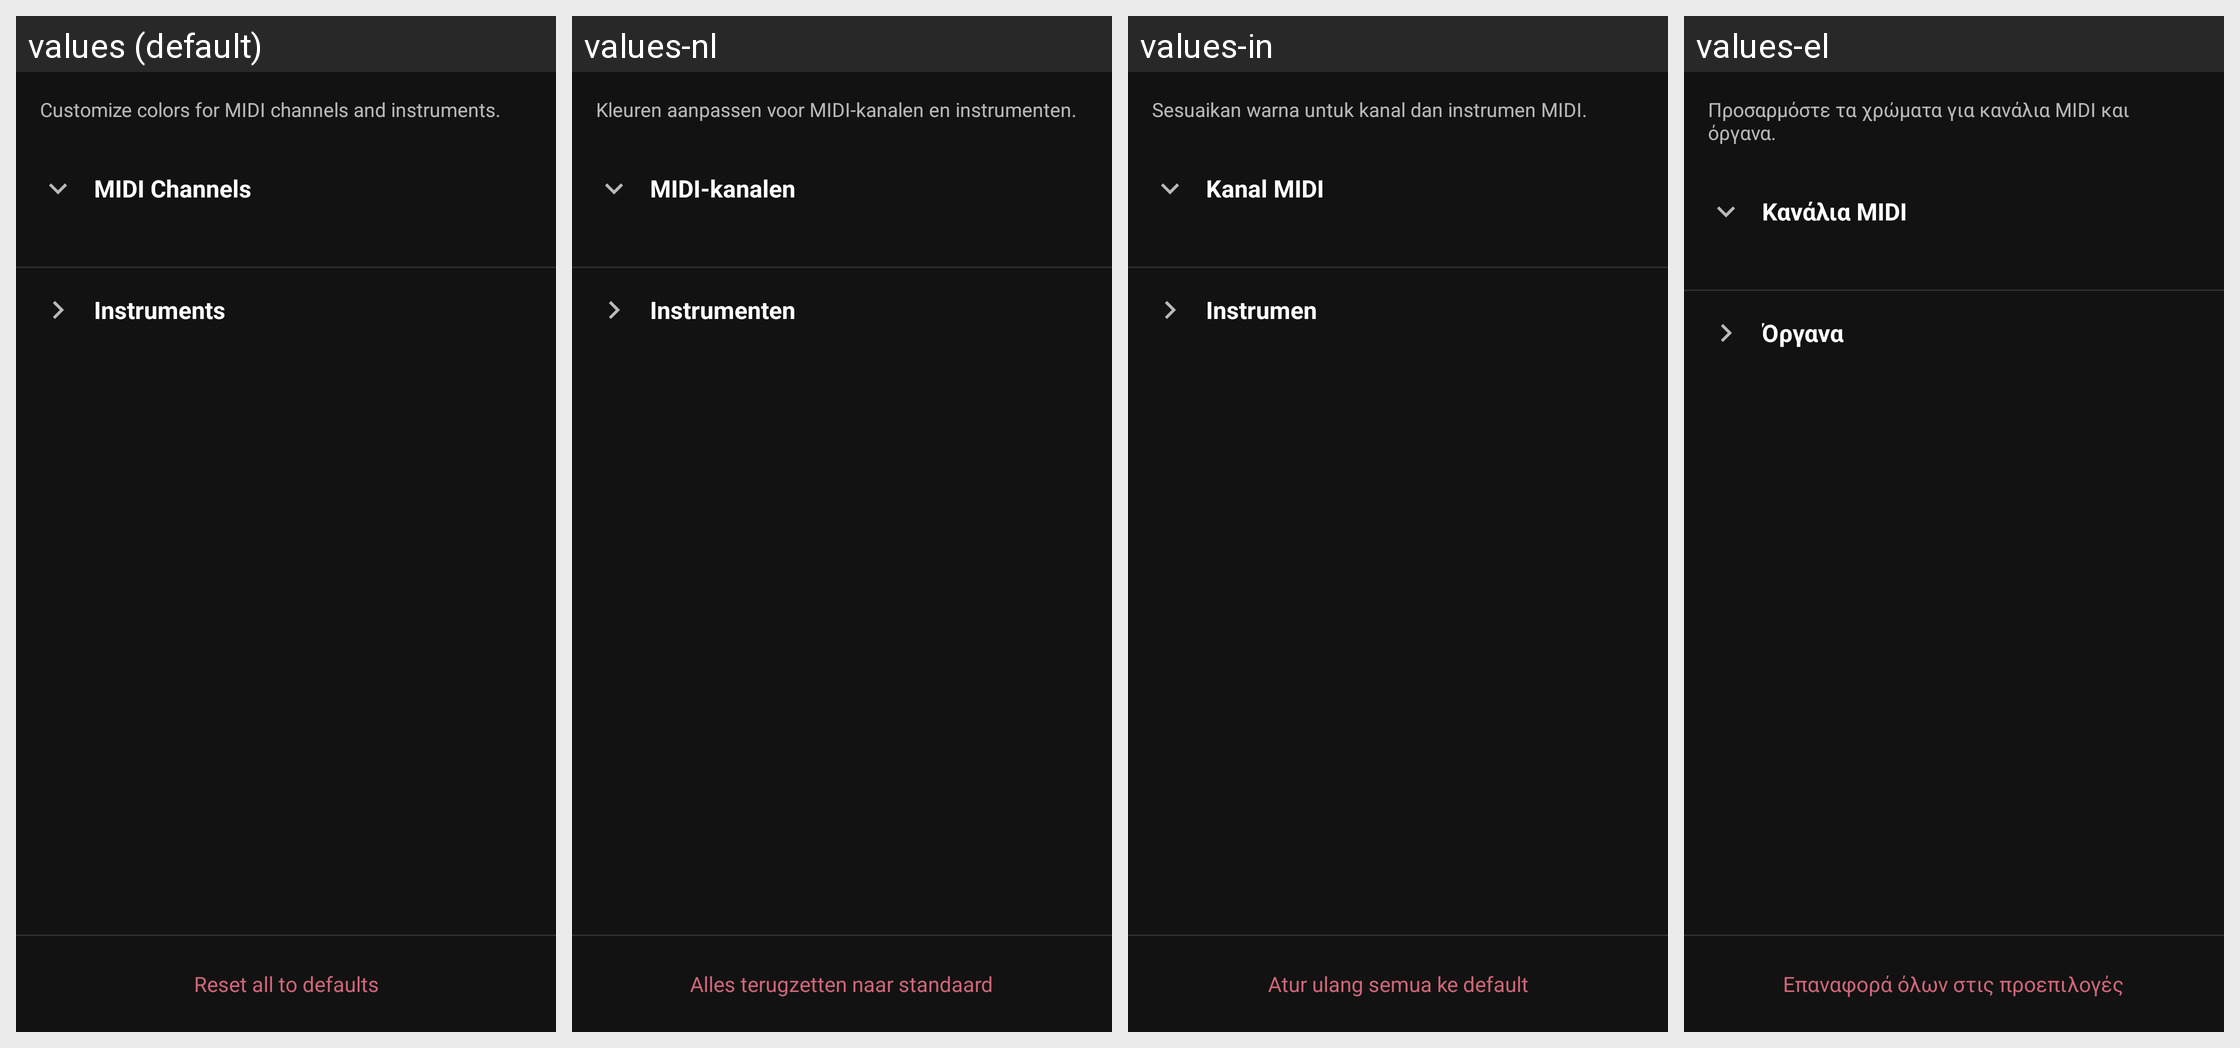

This grid shows one Android layout under several languages. Give, for every string resource on the screen, its name, the default text and each shown locale's text.
Android screen res/layout/dialog_color_settings.xml rendered under 4 locales, left to right: values (default), values-nl, values-in, values-el. Device: Nexus 5 (rendered at 1080×1920; each locale shown at half size, 540×960, under a caption strip naming it); theme Theme.A2U.
Other locales in the repository, not shown: values-de, values-es, values-fr, values-it, values-pl, values-pt, values-ro, values-ru, values-tr, values-uk.
Strings drawn on this screen, with the default value and each locale's value (text and hints the layout hard-codes, and strings that could not be matched under every locale, appear in the picture but are not listed):

color_settings_desc
  values: Customize colors for MIDI channels and instruments.
  values-nl: Kleuren aanpassen voor MIDI-kanalen en instrumenten.
  values-in: Sesuaikan warna untuk kanal dan instrumen MIDI.
  values-el: Προσαρμόστε τα χρώματα για κανάλια MIDI και όργανα.

color_settings_channels
  values: MIDI Channels
  values-nl: MIDI-kanalen
  values-in: Kanal MIDI
  values-el: Κανάλια MIDI

color_settings_instruments
  values: Instruments
  values-nl: Instrumenten
  values-in: Instrumen
  values-el: Όργανα

color_settings_reset_all
  values: Reset all to defaults
  values-nl: Alles terugzetten naar standaard
  values-in: Atur ulang semua ke default
  values-el: Επαναφορά όλων στις προεπιλογές
